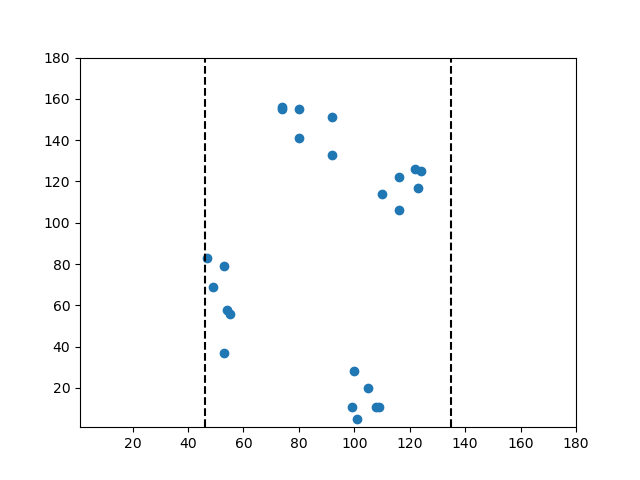

The data file committed next to this chart (first rows):
47.0, 83.0
49.0, 69.0
53.0, 79.0
53.0, 37.0
54.0, 58.0
55.0, 56.0
74.0, 155.0
74.0, 156.0
80.0, 141.0
80.0, 155.0
92.0, 151.0
92.0, 133.0
99.0, 11.0
100.0, 28.0
101.0, 5.0
105.0, 20.0
108.0, 11.0
109.0, 11.0
110.0, 114.0
116.0, 106.0
116.0, 122.0
122.0, 126.0
123.0, 117.0
124.0, 125.0
